The GitHub repository fahadjamil567/Gastric_Cancer-Model contains a labelled image folder "hospital_1" with 8 categories: ADI, DEB, LYM, MUC, MUS, NOR, STR, TUM. Examples follow, each with its label.

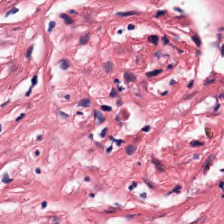
Label: DEB

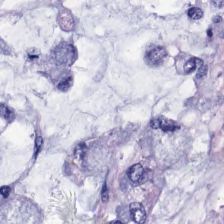
Label: MUC

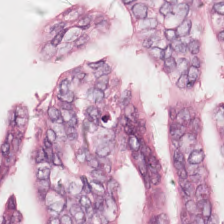
Label: TUM

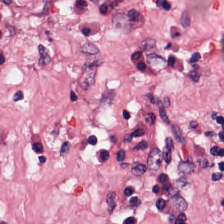
Label: STR

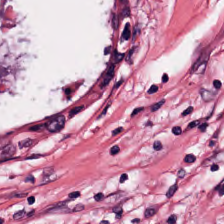
Label: MUS

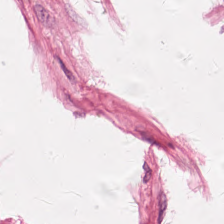
Label: ADI
